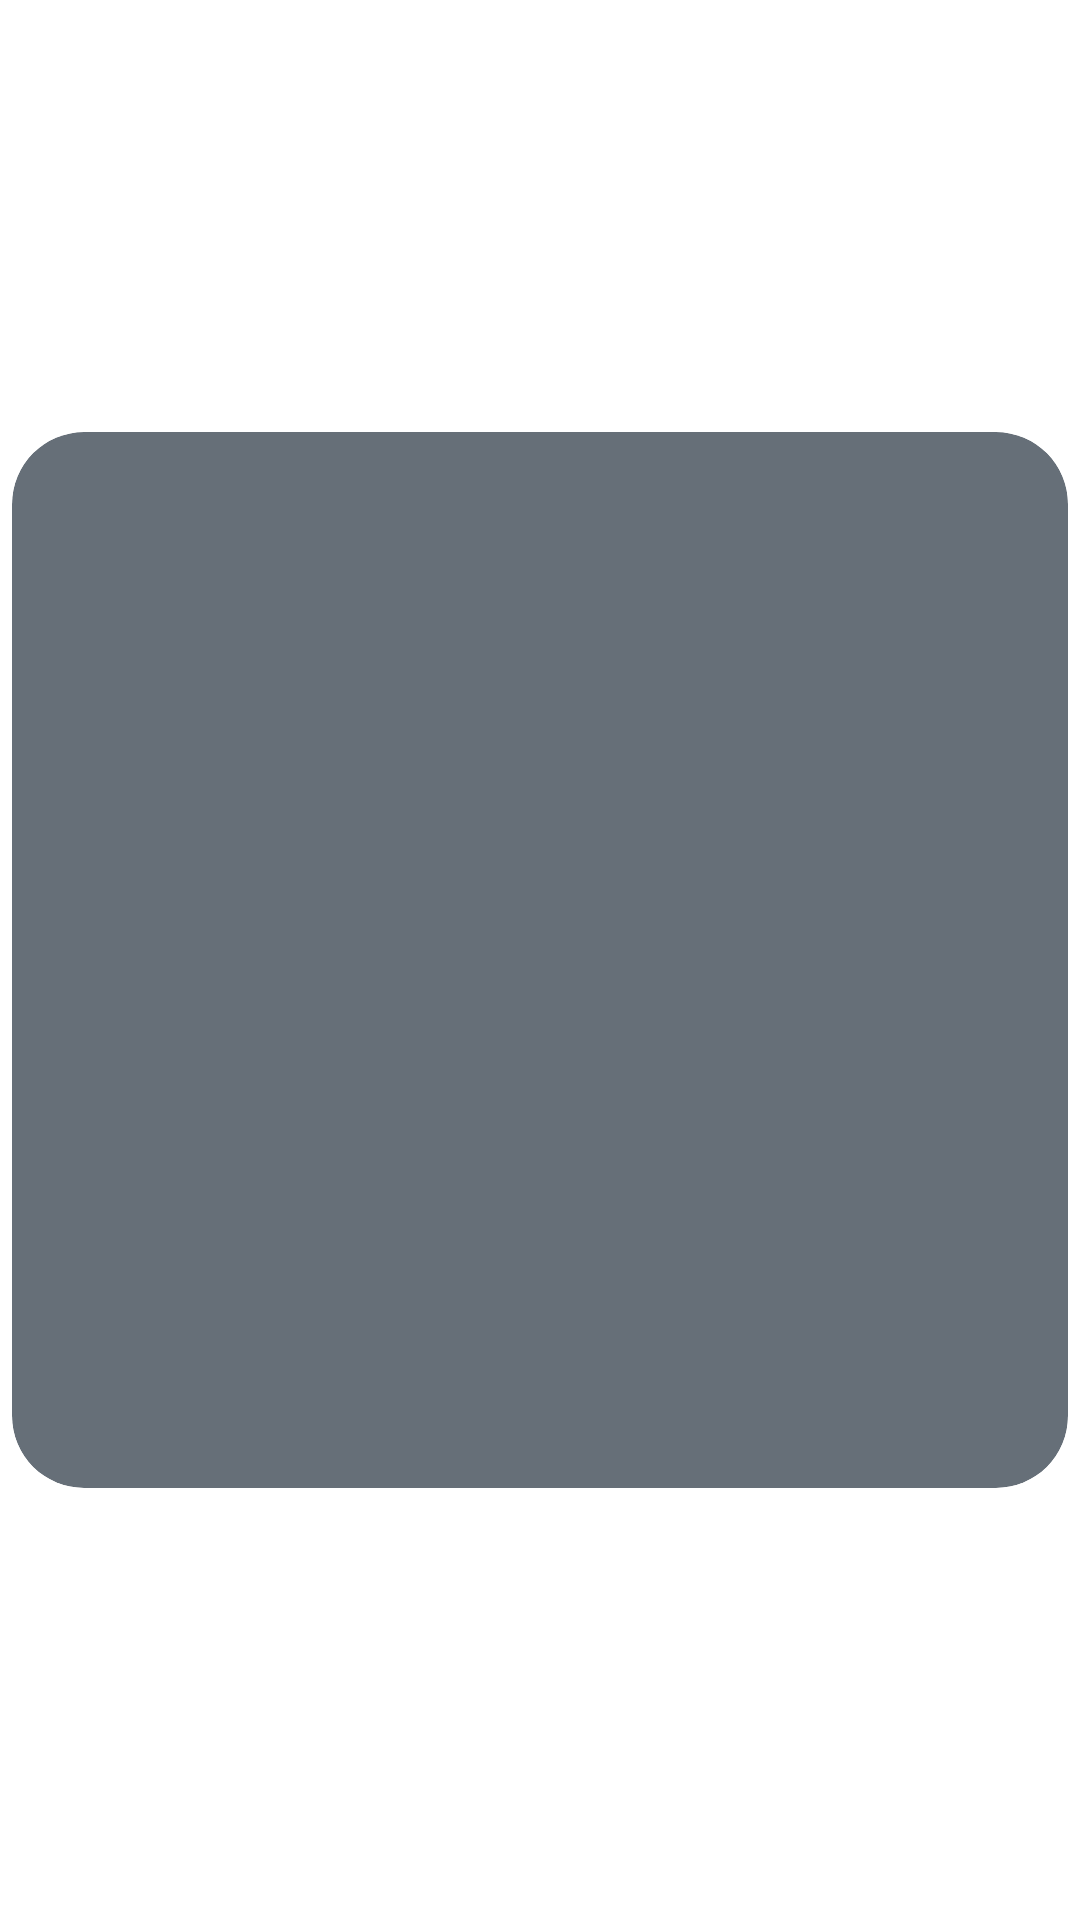

Write the Android layout XML for this screen, with the resource values it uses.
<!-- AndroidManifest.xml: application theme Theme.The2048 -->
<!-- res/layout/fragment_empty_item.xml -->
<?xml version="1.0" encoding="utf-8"?>
<androidx.constraintlayout.widget.ConstraintLayout xmlns:android="http://schemas.android.com/apk/res/android"
    xmlns:app="http://schemas.android.com/apk/res-auto"
    xmlns:tools="http://schemas.android.com/tools"
    android:id="@+id/empty_card_container"
    android:layout_width="match_parent"
    android:layout_height="match_parent"
    android:minWidth="90dp"
    android:minHeight="90dp">

    <androidx.cardview.widget.CardView
        android:id="@+id/cv_empty"
        android:layout_width="0dp"
        android:layout_height="0dp"
        android:layout_margin="4dp"
        android:orientation="vertical"
        android:textAlignment="center"
        app:cardBackgroundColor="@color/title_dark"
        app:cardCornerRadius="24dp"
        app:cardElevation="0dp"
        app:layout_constraintBottom_toBottomOf="parent"
        app:layout_constraintDimensionRatio="1:1"
        app:layout_constraintEnd_toEndOf="parent"
        app:layout_constraintStart_toStartOf="parent"
        app:layout_constraintTop_toTopOf="parent" />
</androidx.constraintlayout.widget.ConstraintLayout>
<!-- resources referenced by this layout -->
<resources>
  <color name="title_dark">#666F78</color>
  <style name="Theme.The2048" parent="Theme.MaterialComponents.DayNight.NoActionBar">
          
          <item name="colorPrimary">@color/purple_500</item>
          <item name="colorPrimaryVariant">@color/purple_700</item>
          <item name="colorOnPrimary">@color/white</item>
          
          <item name="colorSecondary">@color/teal_200</item>
          <item name="colorSecondaryVariant">@color/teal_700</item>
          <item name="colorOnSecondary">@color/black</item>
          
          <item name="android:statusBarColor">?attr/colorPrimaryVariant</item>
          
      </style>
  <color name="purple_500">#EF8C41</color>
  <color name="purple_700">#C33344</color>
  <color name="white">#FFFFFFFF</color>
  <color name="teal_200">#FF03DAC5</color>
  <color name="teal_700">#FF018786</color>
  <color name="black">#FF000000</color>
</resources>
